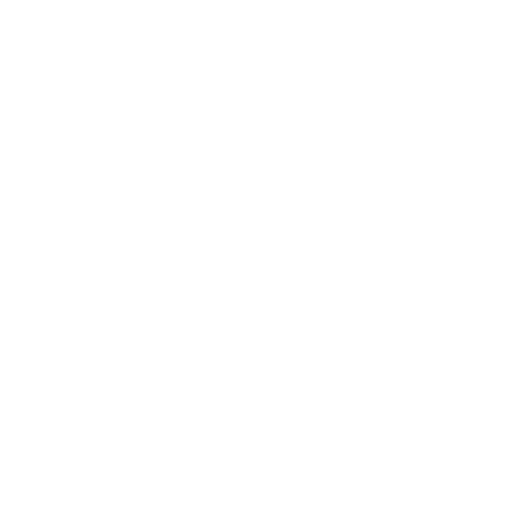
t = 0.00 s
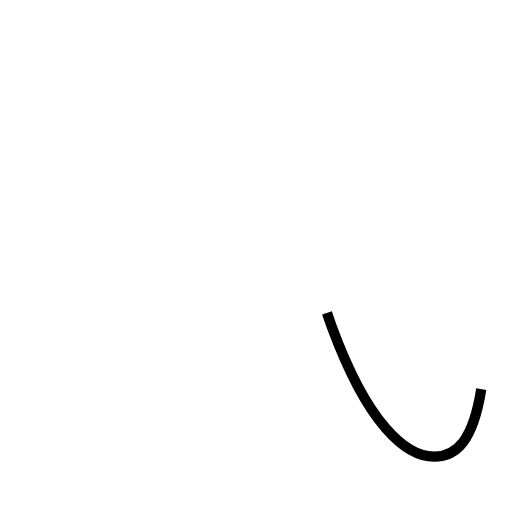
t = 0.82 s
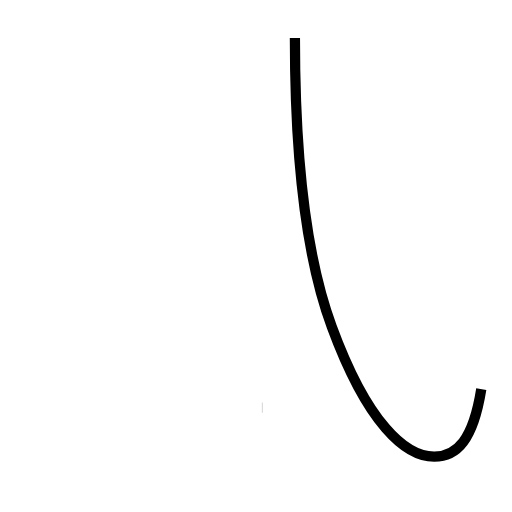
t = 1.63 s
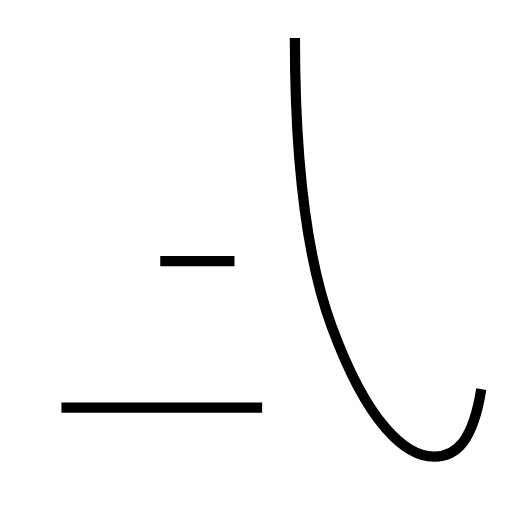
t = 2.44 s
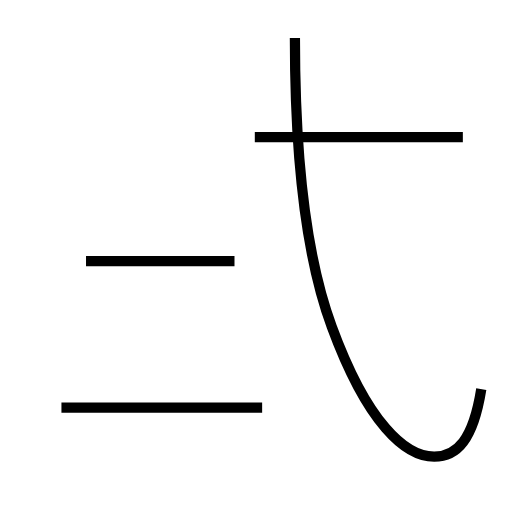
t = 3.26 s
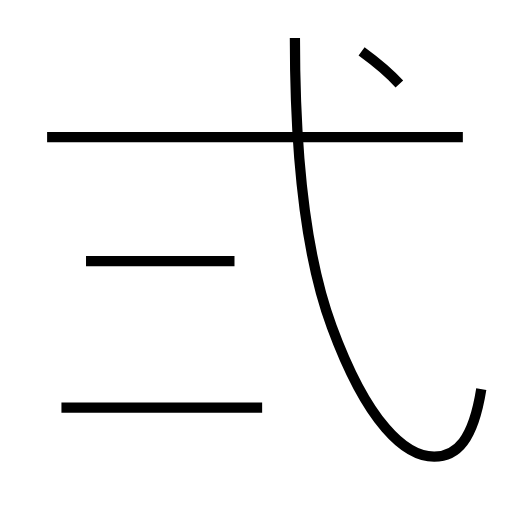
t = 4.02 s

The animated SVG that drew these frames (rendered in a browser with its animation timeline set to each time). Animation: 5 SMIL elements (animate=5); one cycle of 4.02 s.

<?xml version='1.0' encoding='utf-8'?>
<svg viewBox="0.0 -6.0 50.0 50.0" version="1.1" xmlns="http://www.w3.org/2000/svg"><rect x="-1000" y="-1000" width="2000" height="2000" stroke="white" fill="white" /><g style="fill:none;stroke:#000000;stroke-width:1"><path d="M 47.0 -6.0 C 46.2 -1.0 44.6 0.6 42.4 0.6 C 39.6 0.6 35.9 -2.6 32.4 -12.1 C 30.2 -18.0 28.8 -27.4 28.8 -40.3 " transform="translate(0.0 38.0)" stroke-dasharray="54.31689459449404" stroke-dashoffset="54.31689459449404"><animate attributeName="stroke-dashoffset" from="54.31689459449404" to="0" dur="1.629506837834821s" begin="0s" fill="freeze" /></path><path d="M 25.6 -4.2 L 6.0 -4.2 " transform="translate(0.0 38.0)" stroke-dasharray="19.6" stroke-dashoffset="19.6"><animate attributeName="stroke-dashoffset" from="19.6" to="0" dur="0.588s" begin="1.629506837834821s" fill="freeze" /></path><path d="M 22.9 -18.5 L 8.4 -18.5 " transform="translate(0.0 38.0)" stroke-dasharray="14.499999999999998" stroke-dashoffset="14.499999999999998"><animate attributeName="stroke-dashoffset" from="14.499999999999998" to="0" dur="0.43499999999999994s" begin="2.217506837834821s" fill="freeze" /></path><path d="M 45.2 -30.6 L 4.6 -30.6 " transform="translate(0.0 38.0)" stroke-dasharray="40.6" stroke-dashoffset="40.6"><animate attributeName="stroke-dashoffset" from="40.6" to="0" dur="1.218s" begin="2.652506837834821s" fill="freeze" /></path><path d="M 39.0 -35.8 C 38.1 -36.8 36.4 -38.2 35.3 -39.0" transform="translate(0.0 38.0)" stroke-dasharray="4.898560839326773" stroke-dashoffset="4.898560839326773"><animate attributeName="stroke-dashoffset" from="4.898560839326773" to="0" dur="0.14695682517980319s" begin="3.870506837834821s" fill="freeze" /></path></g></svg>
